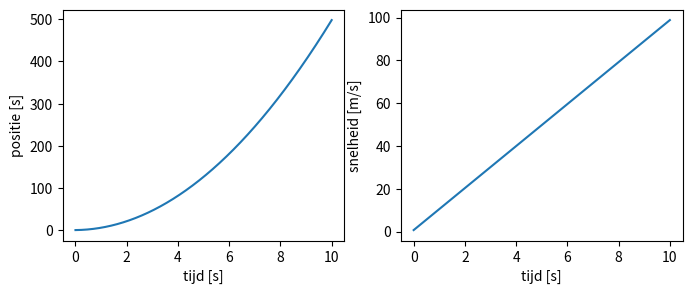

The matplotlib source for this figure:
"""
[redacted]
26/02/2021

Week 3 - Opdracht 1: Massa-Veer Systeem
[redacted]
"""
# Imports
import numpy as np
import matplotlib.pyplot as plt

# Vars
m = 9  # kg
k = 146  # N/m
g = 9.81  # m/s^2
dt = 0.001  # s
t0 = 0  # s
t1 = 10  # s
y0 = 0.6  # m
v0 = 0.7  # m/s

# maak de lijsten aan
t = np.linspace(t0, t1, round(1 + (t1 - t0) / (dt)))


def afgeleiden(state, t):
    """
    Afgeleiden calculates the derivatives.

    :param state: A list containing [position, speed]
    :type state: list
    :param t: time
    :type t: float
    :return: list with velocity and acceleration
    """
    y = state[0]
    v = state[1]
    a = g
    return [v, a]


def numeriek(t, begin_y, begin_v):
    """

    :param t:
    :param begin_y:
    :param begin_v:
    :return:
    """
    y_num = np.full(len(t), begin_y)
    v_num = np.full(len(t), begin_v)
    for n in range(len(t) - 1):
        dt = t[n + 1] - t[n]
        snelheid, versnelling = afgeleiden([y_num[n], v_num[n]], t[n])
        y_num[n + 1] = y_num[n] + snelheid * dt
        v_num[n + 1] = v_num[n] + versnelling * dt
    return y_num, v_num


y_numerical, v_numerical = numeriek(t, y0, v0)

# Prints
print(y_numerical[-1])

# Plots
fig, ax = plt.subplots(1, 2, figsize=(8, 3))
ax[0].plot(t, y_numerical)
ax[1].plot(t, v_numerical)
ax[0].set_xlabel('tijd [s]')
ax[1].set_xlabel('tijd [s]')
ax[0].set_ylabel('positie [s]')
ax[1].set_ylabel('snelheid [m/s]')
plt.show()
